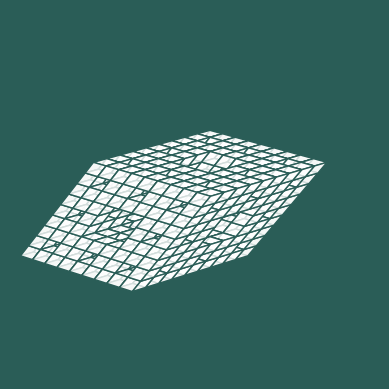

Write the Python code that produced this figure.
import matplotlib.pyplot as plt
from mpl_toolkits.mplot3d.art3d import Poly3DCollection
import math
import numpy as np

MAX_LEVEL = 2 # >=3, computer will run slow
ANGLE = math.pi / 3
ORIGIN_VECTORS = np.array([
    [1, 0, 0],  # e1
    [math.cos(ANGLE), math.sin(ANGLE), 0],  # e2
    [math.cos(ANGLE), 
     (math.cos(ANGLE) - (math.cos(ANGLE) ** 2)) / math.sin(ANGLE), 
     (math.sqrt(1 - 3 * math.cos(ANGLE) ** 2 + 2 * math.cos(ANGLE) ** 3)) / math.sin(ANGLE)]  # e3
])
FACE_INDICES = np.array([
    [0, 1, 2, 3],
    [0, 3, 7, 4],
    [4, 5, 6, 7],
    [1, 2, 6, 5],
    [2, 3, 7, 6],
    [0, 1, 5, 4]
])
BACKGROUND_COLOR = '#2A5D57'

# Setup Plot
plt.rcParams['toolbar'] = 'None'
fig = plt.figure()
ax = fig.add_subplot(projection='3d')
ax.set_axis_off()
ax.set_facecolor(BACKGROUND_COLOR)
fig.patch.set_facecolor(BACKGROUND_COLOR)

precomputed_rhombohedrons = []
faces_to_draw = []

def setup():
    """Precombute rhombohedrons"""
    fig.canvas.manager.set_window_title('Rhombohedron Fractal')
    ax.set_xlim([0, 2])
    ax.set_ylim([0, 2])
    ax.set_zlim([0, 0.75])
    ax.set_aspect('equal')

    global precomputed_rhombohedrons
    precomputed_rhombohedrons = generate_rhombohedron(0, 0, 0, 1, MAX_LEVEL)
    
def draw_rhombohedron():
    """Draw rhombohedrons by looping over precomputed_rhombohedrons"""
    global precomputed_rhombohedrons

    for new_x, new_y, new_z, new_size in precomputed_rhombohedrons:
        base = np.array([new_x, new_y, new_z])
        vertices = np.array([
            base,
            base + new_size * ORIGIN_VECTORS[1],
            base + new_size * (ORIGIN_VECTORS[0] + ORIGIN_VECTORS[1]),
            base + new_size * ORIGIN_VECTORS[0],
            base + new_size * ORIGIN_VECTORS[2],
            base + new_size * (ORIGIN_VECTORS[1] + ORIGIN_VECTORS[2]),
            base + new_size * (ORIGIN_VECTORS[0] + ORIGIN_VECTORS[1] + ORIGIN_VECTORS[2]),
            base + new_size * (ORIGIN_VECTORS[0] + ORIGIN_VECTORS[2]),
        ])
        faces = vertices[FACE_INDICES]
        for face in faces:
            faces_to_draw.append(face)

def generate_rhombohedron(x, y, z, rhombohedron_size, MAX_LEVEL):
    """Recursive function to create a rhombohedron fractal"""
    if MAX_LEVEL == 0:
        return [(x, y, z, rhombohedron_size)]

    new_size = rhombohedron_size / 3
    rhombohedrons = np.empty((0, 4)) 

    for dimension_x in range(3):
        for dimension_y in range(3):
            for dimension_z in range(3):
                if (dimension_x == 1 and dimension_y == 1) or (dimension_y == 1 and dimension_z == 1) or (
                        dimension_x == 1 and dimension_z == 1):
                    continue
                
                new_pos = np.array([x, y, z]) + new_size * (
                    dimension_x * ORIGIN_VECTORS[0] +
                    dimension_y * ORIGIN_VECTORS[1] +
                    dimension_z * ORIGIN_VECTORS[2]
                )
                new_x, new_y, new_z = new_pos

                child_rhombohedrons = generate_rhombohedron(new_x, new_y, new_z, new_size, MAX_LEVEL - 1)
                rhombohedrons = np.vstack((rhombohedrons, child_rhombohedrons))
                
    return rhombohedrons


setup()
draw_rhombohedron()
ax.add_collection3d(Poly3DCollection(faces_to_draw, facecolors='#FFF', edgecolors='#2A5D57', alpha=.8))
plt.show()